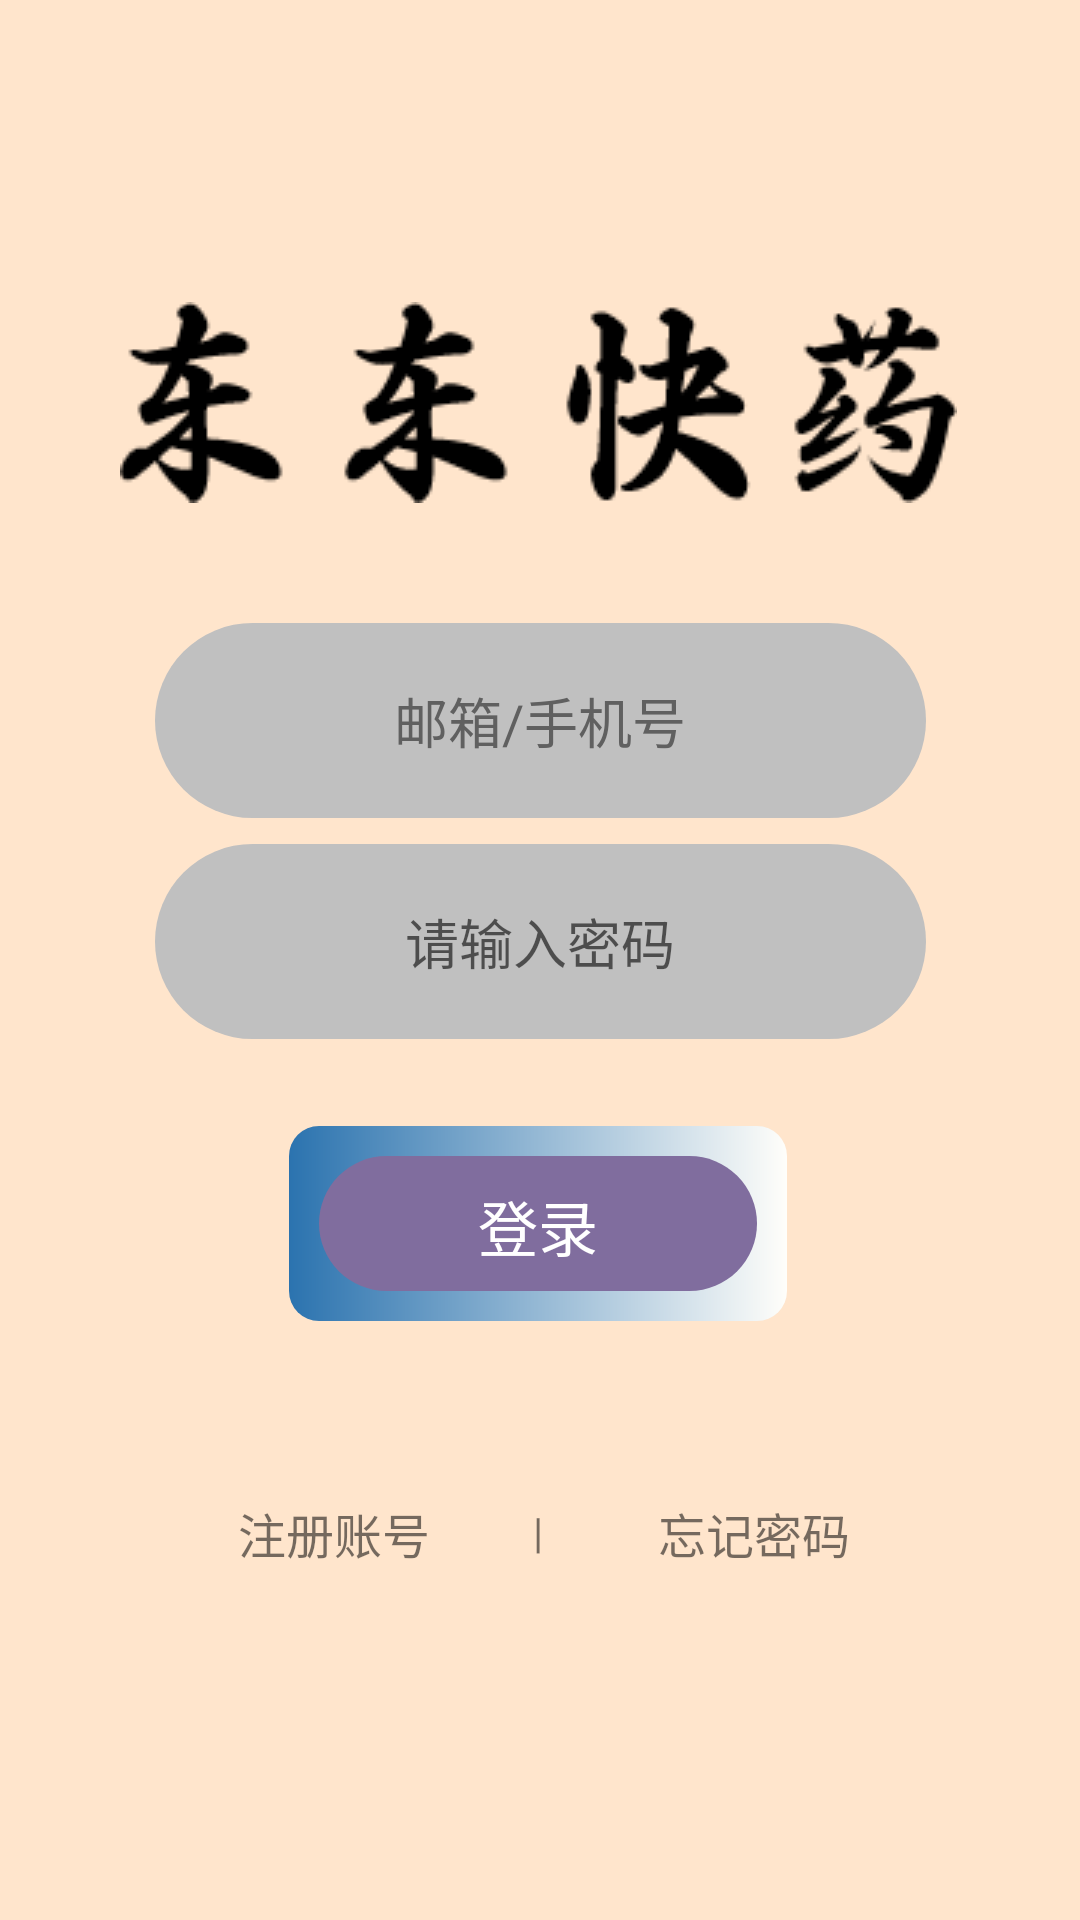

Here is an Android app screen rendered from its layout file. Give the layout XML and the strings, colors and styles it references.
<!-- AndroidManifest.xml: application theme Theme.DDMALL -->
<!-- res/layout/activity_login.xml -->
<?xml version="1.0" encoding="utf-8"?>
<androidx.constraintlayout.widget.ConstraintLayout xmlns:android="http://schemas.android.com/apk/res/android"
    xmlns:app="http://schemas.android.com/apk/res-auto"
    xmlns:tools="http://schemas.android.com/tools"
    android:layout_width="match_parent"
    android:layout_height="match_parent"
    android:background="#FFE5CC">

    <EditText
        android:id="@+id/login_name_et"
        android:layout_width="257dp"
        android:layout_height="65dp"
        android:background="@drawable/rounded_editview"
        android:gravity="center"
        android:hint="邮箱/手机号"
        android:textColorHint="#606060"
        android:textSize="18sp"
        app:layout_constraintBottom_toBottomOf="parent"
        app:layout_constraintEnd_toEndOf="parent"
        app:layout_constraintStart_toStartOf="parent"
        app:layout_constraintTop_toTopOf="parent"
        app:layout_constraintVertical_bias="0.361" />

    <TextView
        android:id="@+id/textView4"
        android:layout_width="68dp"
        android:layout_height="45dp"
        android:gravity="center"
        android:text="|"
        app:layout_constraintBottom_toBottomOf="parent"
        app:layout_constraintEnd_toEndOf="parent"
        app:layout_constraintHorizontal_bias="0.498"
        app:layout_constraintStart_toStartOf="parent"
        app:layout_constraintTop_toTopOf="parent"
        app:layout_constraintVertical_bias="0.82" />

    <TextView
        android:id="@+id/user_register_btn"
        android:layout_width="105dp"
        android:layout_height="30dp"
        android:gravity="center"
        android:text="注册账号"
        android:textSize="16sp"
        app:layout_constraintBottom_toBottomOf="parent"
        app:layout_constraintEnd_toEndOf="parent"
        app:layout_constraintHorizontal_bias="0.232"
        app:layout_constraintStart_toStartOf="parent"
        app:layout_constraintTop_toTopOf="parent"
        app:layout_constraintVertical_bias="0.813" />

    <TextView
        android:id="@+id/login_forget"
        android:layout_width="105dp"
        android:layout_height="30dp"
        android:gravity="center"
        android:text="忘记密码"
        android:textSize="16sp"
        app:layout_constraintBottom_toBottomOf="@+id/user_register_btn"
        app:layout_constraintEnd_toEndOf="parent"
        app:layout_constraintHorizontal_bias="0.781"
        app:layout_constraintStart_toStartOf="parent"
        app:layout_constraintTop_toTopOf="@+id/user_register_btn"
        app:layout_constraintVertical_bias="0.0" />

    <ImageButton
        android:id="@+id/login_btn"
        android:layout_width="166dp"
        android:layout_height="65dp"
        android:background="@drawable/login_button"
        app:layout_constraintBottom_toBottomOf="parent"
        app:layout_constraintEnd_toEndOf="parent"
        app:layout_constraintHorizontal_bias="0.497"
        app:layout_constraintStart_toStartOf="parent"
        app:layout_constraintTop_toTopOf="parent"
        app:layout_constraintVertical_bias="0.653"
        app:srcCompat="@drawable/button_shape" />

    <TextView
        android:id="@+id/image_btn"
        android:layout_width="96dp"
        android:layout_height="43dp"
        android:gravity="center"
        android:text="登录"
        android:textColor="@color/white"
        android:textSize="20sp"
        app:layout_constraintBottom_toBottomOf="@+id/login_btn"
        app:layout_constraintEnd_toEndOf="@+id/login_btn"
        app:layout_constraintStart_toStartOf="@+id/login_btn"
        app:layout_constraintTop_toTopOf="@+id/login_btn"
        app:layout_constraintVertical_bias="0.545" />

    <EditText
        android:id="@+id/login_password_et"
        android:layout_width="257dp"
        android:layout_height="65dp"
        android:background="@drawable/rounded_editview"
        android:gravity="center"
        android:hint="请输入密码"
        android:textSize="18sp"
        app:layout_constraintBottom_toBottomOf="parent"
        app:layout_constraintEnd_toEndOf="@+id/login_name_et"
        app:layout_constraintHorizontal_bias="0.0"
        app:layout_constraintStart_toStartOf="@+id/login_name_et"
        app:layout_constraintTop_toTopOf="parent"
        app:layout_constraintVertical_bias="0.489" />

















    <TextView
        android:id="@+id/textView5"
        android:layout_width="294dp"
        android:layout_height="97dp"
        android:drawableBottom="@drawable/title888"
        android:gravity="center"

        android:textColor="#21373d"
        android:textSize="40sp"
        android:textStyle="bold"
        app:layout_constraintBottom_toBottomOf="parent"
        app:layout_constraintEnd_toEndOf="parent"
        app:layout_constraintHorizontal_bias="0.495"
        app:layout_constraintStart_toStartOf="parent"
        app:layout_constraintTop_toTopOf="parent"
        app:layout_constraintVertical_bias="0.13" />

</androidx.constraintlayout.widget.ConstraintLayout>
<!-- resources referenced by this layout -->
<resources>
  <color name="white">#FFFFFFFF</color>
  <!-- drawable button_shape (drawable) -->
  <?xml version="1.0" encoding="utf-8" ?>
  <selector xmlns:android="http://schemas.android.com/apk/res/android">
      <item android:state_pressed="false">
          
          <shape xmlns:android="http://schemas.android.com/apk/res/android"
              android:shape="rectangle">
              
              <solid android:color="#806d9e" />
              
              <corners android:radius="105dip" />
              
              
  
          </shape>
      </item>
      <item android:state_pressed="true">
          
          <shape xmlns:android="http://schemas.android.com/apk/res/android"
              android:shape="rectangle">
              
              <solid android:color="#696969" />
              
              <corners android:radius="105dip" />
              
              
  
          </shape>
      </item>
  </selector>
  <!-- drawable login_button (drawable) -->
  <shape
      xmlns:android="http://schemas.android.com/apk/res/android">
      
      <solid android:color="#75c233" />
      
      <gradient android:startColor="#fffefa"
          android:endColor="#2b73af"
          android:angle="180"/>
      
      
  
      
      <corners android:radius="10dp" />
  
      
      <padding
          android:left="10dp"
          android:top="10dp"
          android:right="10dp"
          android:bottom="10dp"
          />
  </shape>
  <!-- drawable rounded_editview (drawable) -->
  <?xml version="1.0" encoding="utf-8"?>
  <shape xmlns:android="http://schemas.android.com/apk/res/android"
      android:shape="rectangle">
      <solid android:color="#C0C0C0"></solid>
      <padding
          android:bottom="10dp"
          android:left="10dp"
          android:right="10dp"
          android:top="10dp"></padding>
      <corners android:radius="105dp"></corners>
  </shape>
  <!-- drawable title (drawable) -->
  <shape
      xmlns:android="http://schemas.android.com/apk/res/android">
      
      <solid android:color="#75c233" />
      
      <gradient android:startColor="#fffefa"
          android:endColor="#f8df70"
          android:angle="180"/>
      
      
  
      
      <corners android:radius="10dp" />
  
      
      <padding
          android:left="10dp"
          android:top="10dp"
          android:right="10dp"
          android:bottom="10dp"
          />
  </shape>
  <!-- drawable title888: png bitmap (drawable, 3448 bytes) -->
  <style name="Theme.DDMALL" parent="Theme.MaterialComponents.DayNight.DarkActionBar.Bridge">
          
          <item name="colorPrimary">@color/purple_500</item>
          <item name="colorPrimaryVariant">@color/purple_700</item>
          <item name="colorOnPrimary">@color/white</item>
          
          <item name="colorSecondary">@color/teal_200</item>
          <item name="colorSecondaryVariant">@color/teal_700</item>
          <item name="colorOnSecondary">@color/black</item>
          <item name="windowNoTitle">true</item>
          
          <item name="android:statusBarColor" tools:targetApi="l">?attr/colorPrimaryVariant</item>
          
      </style>
  <color name="purple_500">#FF6200EE</color>
  <color name="purple_700">#FF3700B3</color>
  <color name="teal_200">#FF03DAC5</color>
  <color name="teal_700">#FF018786</color>
  <color name="black">#FF000000</color>
</resources>
